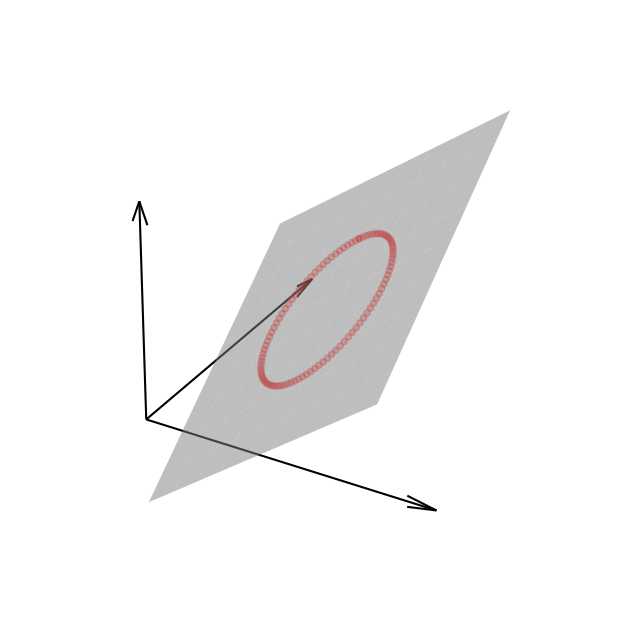

This figure's Python source:
import numpy as np
import matplotlib.pyplot as plt
from mpl_toolkits.mplot3d import Axes3D
import matplotlib.animation as animation

# Function to generate points on the curve lying on the oblique plane
def generate_curve_points(num_points=100):
    t = np.linspace(0, 2*np.pi, num_points)
    x = np.sin(t)
    y = np.cos(t)
    z = x + y
    return x, y, z

# Function to update the animation
def update(num, line, points):
    line.set_data(points[:2, :num])
    line.set_3d_properties(points[2, :num])

# def update(num, line, points, ax):
#     line.set_data(points[:2, :num])
#     line.set_3d_properties(points[2, :num])
#     ax.view_init(elev=10, azim=-100+(num/3))  # Rotate horizontally

# Generate data points for the curve lying on the oblique plane
x, y, z = generate_curve_points()
points = np.vstack((x, y, z))

# Create the figure and axis
fig = plt.figure(figsize=(10, 8))
ax = fig.add_subplot(111, projection='3d')

# Set limits for the plot
ax.set_xlim(-2, 2)
ax.set_ylim(-2, 2)
ax.set_zlim(0, 4)

ax.grid(False)
ax.axis('off')

ax.set_xlim(-3, 3)  # Adjusted x-axis limits
ax.set_ylim(-3, 3)  # Adjusted y-axis limits
ax.set_zlim(-3, 3)  # Adjusted z-axis limits

# Draw the coordinate system
ax.quiver(-2,-2,-2, 5, 0, 0, color='k', arrow_length_ratio=0.1)  # Adjusted origin and length of x-axis arrow
ax.quiver(-2,-2,-2, 0, 5, 0, color='k', arrow_length_ratio=0.1)  # Adjusted origin and length of y-axis arrow
ax.quiver(-2,-2,-2, 0, 0, 5, color='k', arrow_length_ratio=0.1)  # Adjusted origin and length of z-axis arrow

# # Draw the oblique plane
xx, yy = np.meshgrid(np.linspace(-2, 2, 10), np.linspace(-2, 2, 10))
zz = xx + yy
ax.plot_surface(xx, yy, zz, alpha=0.5, color='gray')

# Plot the initial points
ax.scatter(x, y, z, c='red', alpha=0.3)

# Plot the initial curve
line, = ax.plot(x[:1], y[:1], z[:1], color='green', linewidth=2)

# Create the animation
# ani = animation.FuncAnimation(fig, update, frames=len(x), fargs=(line, points), interval=50)



# Create the animation
ani = animation.FuncAnimation(fig, update, frames=450, fargs=(line, points), interval=30)

# Show the animation
plt.show()




